Run: headless pygame with SDL's dummy video driver; simulated clock (each Clock.tick advances the game by its frame time, no real sleeping); random seed 0; keys injected as events and as key.get_pressed() state; no mouse input.
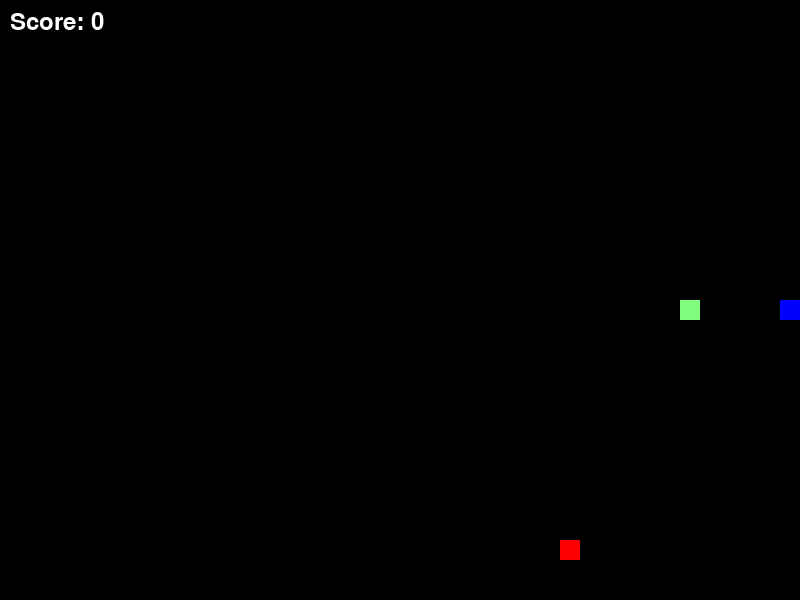
Frame 1 of 4 · flips 1–60 · no input
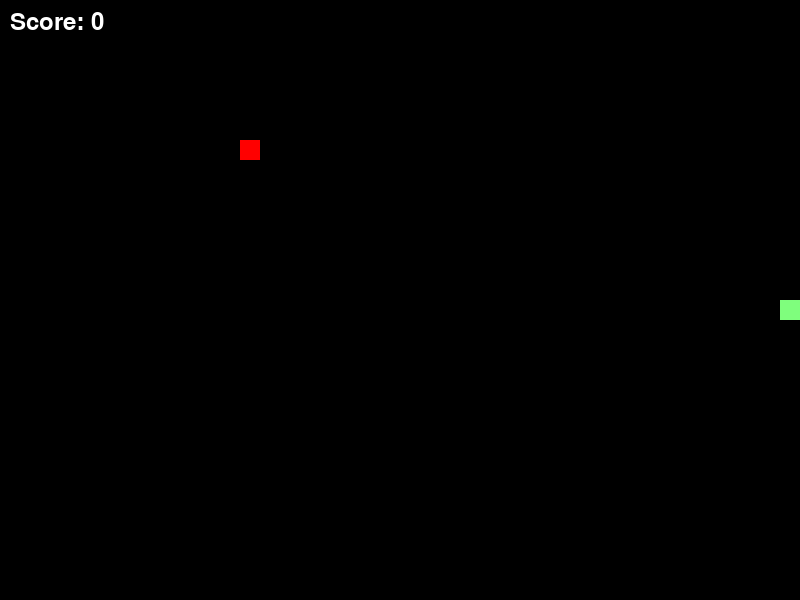
Frame 2 of 4 · flips 61–180 · tapped SPACE, RETURN · held RIGHT (→), D
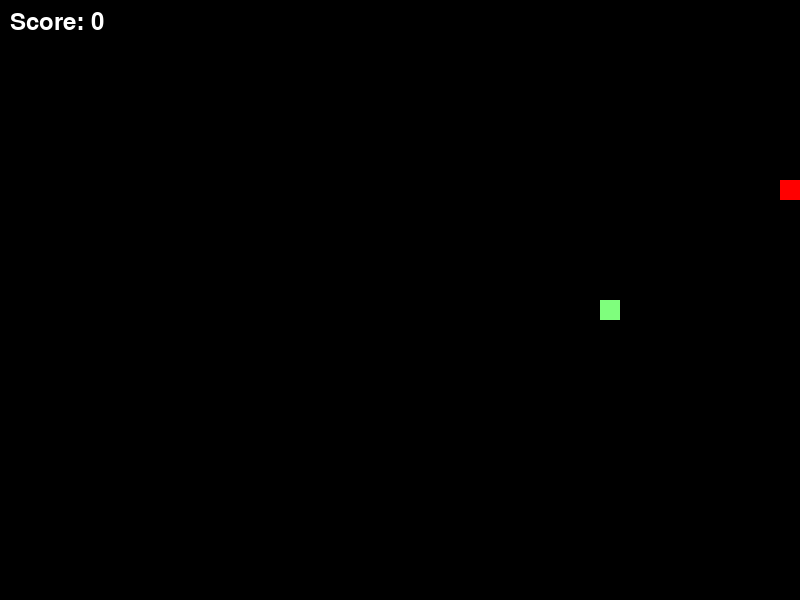
Frame 3 of 4 · flips 181–300 · held DOWN (↓), S
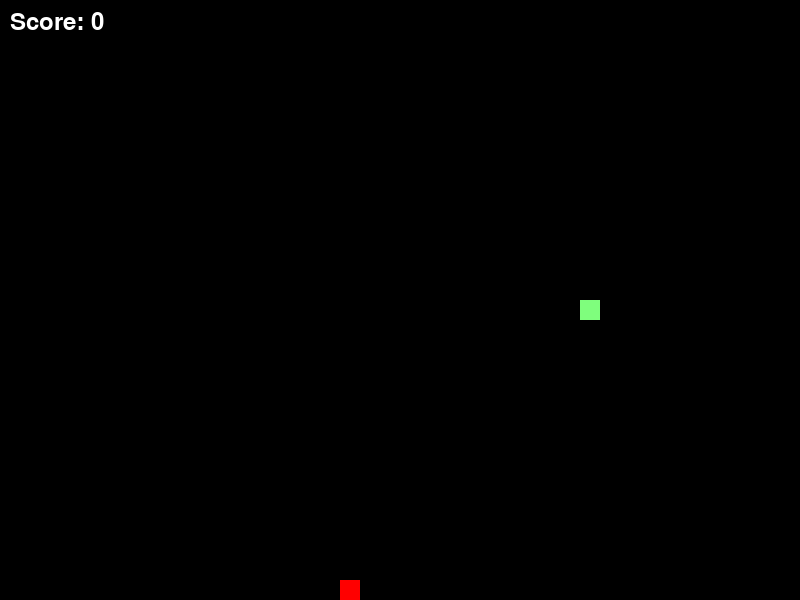
Frame 4 of 4 · flips 301–420 · held LEFT (←), A, UP (↑), W

The pygame program that drew these frames:

import pygame
import sys
import random
import time

# 初始化pygame
pygame.init()

# 设置游戏窗口大小
window_width = 800
window_height = 600
cell_size = 20

# 定义颜色
black = (0, 0, 0)
white = (255, 255, 255)
green = (0, 255, 0)
red = (255, 0, 0)
blue = (0, 0, 255)

# 创建游戏窗口
window = pygame.display.set_mode((window_width, window_height))
pygame.display.set_caption('贪吃蛇游戏')

# 定义贪吃蛇和食物
snake = [(400, 300)]
snake_direction = 'RIGHT'
food = (random.randint(0, (window_width-cell_size)//cell_size)*cell_size, 
        random.randint(0, (window_height-cell_size)//cell_size)*cell_size)

# 特殊食物
special_food = None
special_food_timer = 0

clock = pygame.time.Clock()

# 创建得分变量和速度变量
score = 0
speed = 10

# 创建字体对象
font = pygame.font.Font(None, 36)

# 生成彩虹颜色
def rainbow_color(i):
    r = int((1 + i * 0.1) * 127) % 256
    g = int((2 + i * 0.1) * 127) % 256
    b = int((3 + i * 0.1) * 127) % 256
    return (r, g, b)

# 游戏结束函数
def game_over():
    global snake, snake_direction, food, special_food, score, speed
    
    # 显示最终得分
    score_text = font.render(f"Final Score: {score}", True, white)
    text_rect = score_text.get_rect(center=(window_width/2, window_height/2))
    window.blit(score_text, text_rect)
    pygame.display.update()
    
    # 3秒倒计时
    for i in range(3, 0, -1):
        window.fill(black)
        window.blit(score_text, text_rect)
        countdown_text = font.render(str(i), True, white)
        countdown_rect = countdown_text.get_rect(center=(window_width/2, window_height/2 + 50))
        window.blit(countdown_text, countdown_rect)
        pygame.display.update()
        time.sleep(1)
    
    # 重置游戏
    snake = [(400, 300)]
    snake_direction = 'RIGHT'
    food = (random.randint(0, (window_width-cell_size)//cell_size)*cell_size, 
            random.randint(0, (window_height-cell_size)//cell_size)*cell_size)
    special_food = None
    score = 0
    speed = 10

# 游戏主循环
while True:
    for event in pygame.event.get():
        if event.type == pygame.QUIT:
            pygame.quit()
            sys.exit()

        if event.type == pygame.KEYDOWN:
            if event.key == pygame.K_UP and snake_direction != 'DOWN':
                snake_direction = 'UP'
            elif event.key == pygame.K_DOWN and snake_direction != 'UP':
                snake_direction = 'DOWN'
            elif event.key == pygame.K_LEFT and snake_direction != 'RIGHT':
                snake_direction = 'LEFT'
            elif event.key == pygame.K_RIGHT and snake_direction != 'LEFT':
                snake_direction = 'RIGHT'

    # 移动贪吃蛇
    head = snake[0]
    x, y = head
    if snake_direction == 'UP':
        new_head = (x, y - cell_size)
    elif snake_direction == 'DOWN':
        new_head = (x, y + cell_size)
    elif snake_direction == 'LEFT':
        new_head = (x - cell_size, y)
    elif snake_direction == 'RIGHT':
        new_head = (x + cell_size, y)

    # 检查是否撞墙
    if (new_head[0] < 0 or new_head[0] >= window_width or
        new_head[1] < 0 or new_head[1] >= window_height):
        game_over()
        continue

    snake.insert(0, new_head)  # 将新的头部添加到贪吃蛇

    # 检查是否吃到食物
    if new_head == food:
        food = (random.randint(0, (window_width-cell_size)//cell_size)*cell_size, 
                random.randint(0, (window_height-cell_size)//cell_size)*cell_size)
        score += 10
        speed += 0.5  # 增加速度
    elif new_head == special_food:
        special_food = None
        score += 50
        speed += 1  # 增加更多速度
    else:
        snake.pop()  # 如果没有吃到食物，移除尾部

    # 特殊食物逻辑
    if special_food is None and random.randint(1, 100) == 1:
        special_food = (random.randint(0, (window_width-cell_size)//cell_size)*cell_size, 
                        random.randint(0, (window_height-cell_size)//cell_size)*cell_size)
        special_food_timer = 100  # 特殊食物持续100帧
    elif special_food:
        special_food_timer -= 1
        if special_food_timer <= 0:
            special_food = None

    # 渲染背景
    window.fill(black)

    # 绘制贪吃蛇
    for i, segment in enumerate(snake):
        pygame.draw.rect(window, rainbow_color(i), (segment[0], segment[1], cell_size, cell_size))

    # 绘制食物
    pygame.draw.rect(window, red, (food[0], food[1], cell_size, cell_size))

    # 绘制特殊食物
    if special_food:
        pygame.draw.rect(window, blue, (special_food[0], special_food[1], cell_size, cell_size))

    # 显示得分
    score_text = font.render(f"Score: {score}", True, white)
    window.blit(score_text, (10, 10))

    # 更新窗口
    pygame.display.update()

    clock.tick(speed)  # 控制帧率
